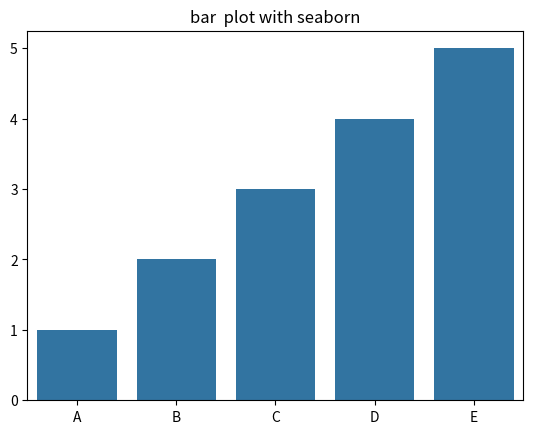

Reproduce this figure in Python.
x=[1,2,3,4,5]
y=[2,4,5,11,7]
import seaborn as sns
import matplotlib.pyplot as plt
categories=['A','B','C','D','E']
values=[1,2,3,4,5]
sns.barplot(x=categories, y=values)
plt.title("bar  plot with seaborn")
plt.show()
